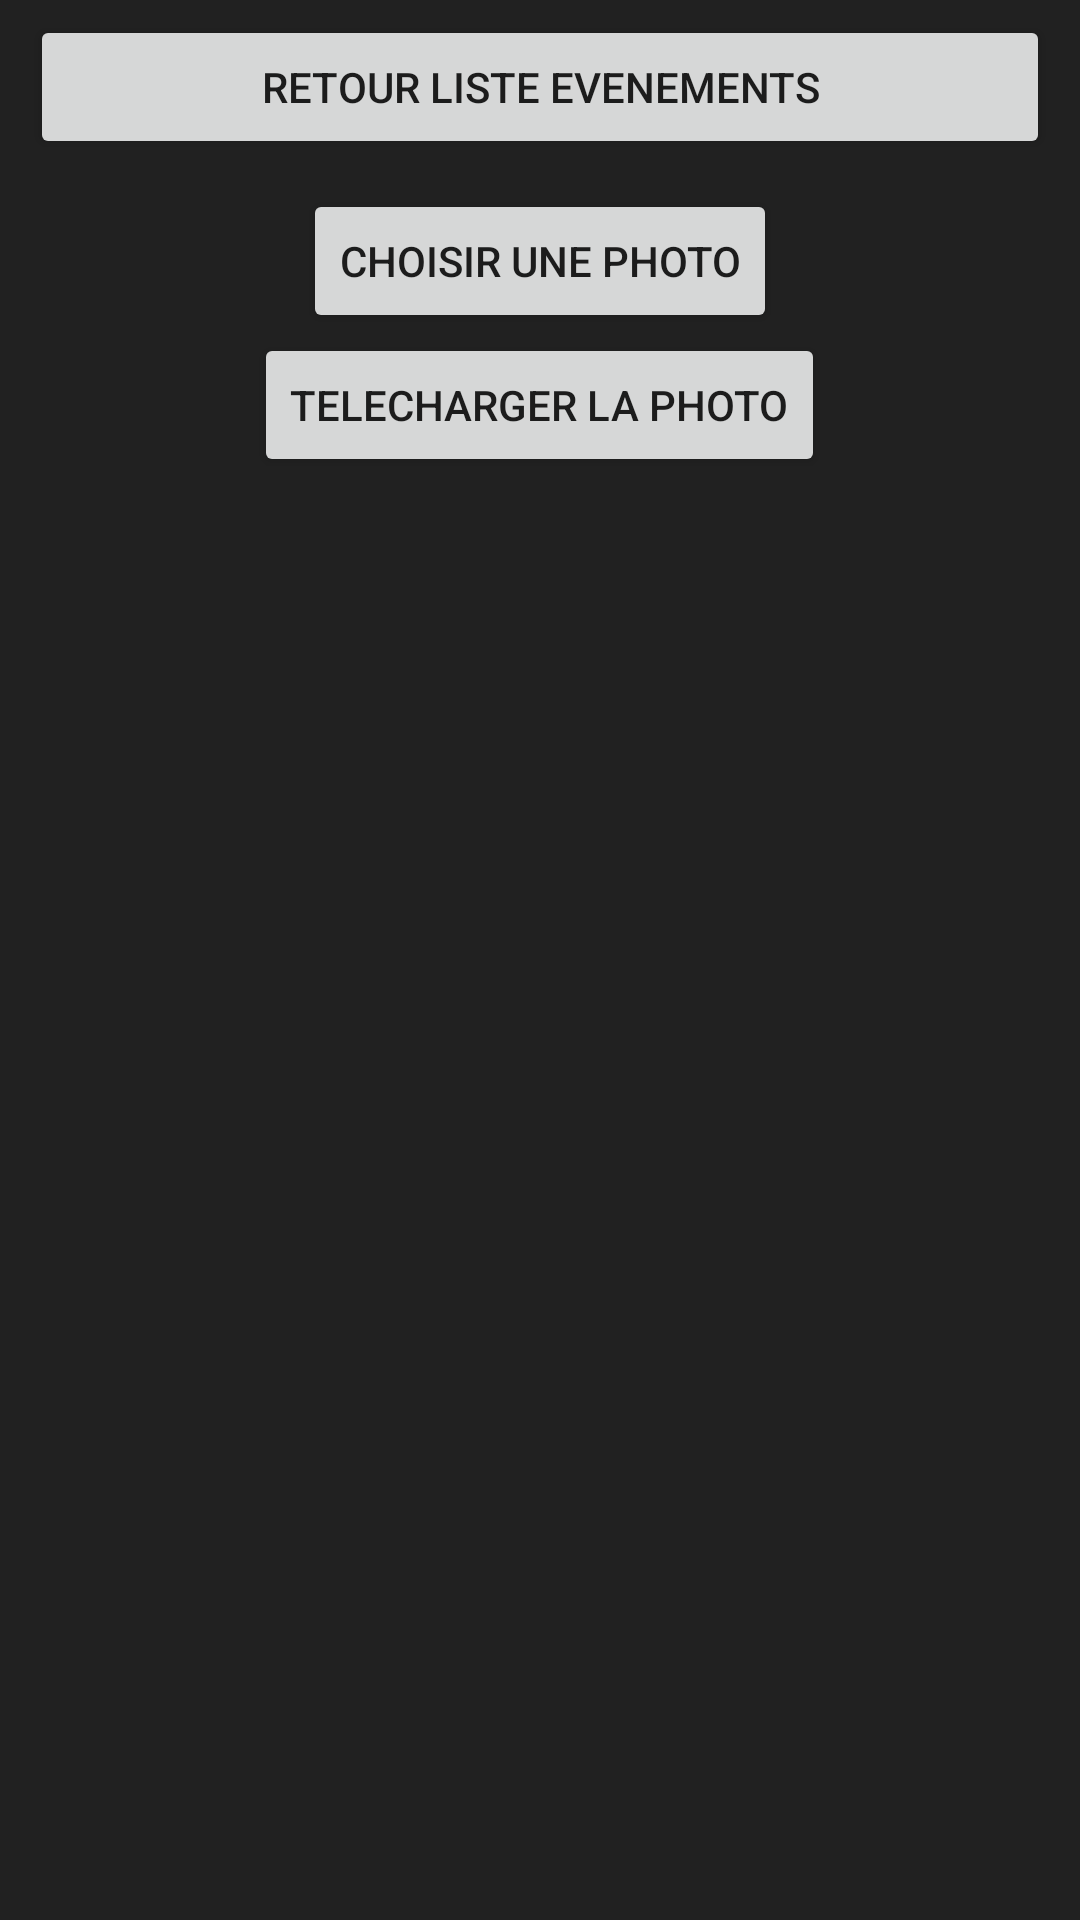

Layout XML and referenced resources for this Android screen:
<!-- AndroidManifest.xml: application theme AppTheme -->
<!-- res/layout/fragment_ajouter_photo_evenement.xml -->
<RelativeLayout xmlns:android="http://schemas.android.com/apk/res/android"
    xmlns:tools="http://schemas.android.com/tools"
    android:layout_width="match_parent"
    android:layout_height="match_parent"
    tools:context="com.example.athi.rock.administrateur.evenementadmin.AjouterPhotoEvenementFragment"
    android:background="@color/colorBackground"
    android:id="@+id/id_fragment_ajouter_passe">

    <RelativeLayout
        android:layout_width="match_parent"
        android:layout_height="match_parent"
        android:layout_marginTop="5dp"
        android:layout_marginBottom="55dp"
        android:layout_marginRight="10dp"
        android:layout_marginLeft="10dp">
            <Button
                android:id="@+id/btn_retour_liste"
                android:layout_width="match_parent"
                android:layout_height="wrap_content"
                android:text="retour Liste Evenements" />
            <Button
                android:layout_width="wrap_content"
                android:layout_height="wrap_content"
                android:text="Choisir une photo"
                android:layout_centerHorizontal="true"
                android:layout_below="@id/btn_retour_liste"
                android:layout_marginTop="10dp"
                android:id="@+id/btnPhoto_event_ajouter"/>
            <Button
                android:layout_width="wrap_content"
                android:layout_height="wrap_content"
                android:text="Telecharger la photo"
                android:layout_centerHorizontal="true"
                android:layout_below="@id/btnPhoto_event_ajouter"
                android:id="@+id/btnTelechargerPhoto_event_ajouter"/>
    </RelativeLayout>

</RelativeLayout>
<!-- resources referenced by this layout -->
<resources>
  <color name="colorBackground">#212121</color>
  <style name="AppTheme" parent="Theme.AppCompat.Light.DarkActionBar">
          
          <item name="colorPrimary">@color/colorPrimary</item>
          <item name="colorPrimaryDark">@color/colorPrimaryDark</item>
          <item name="colorAccent">@color/colorAccent</item>
      </style>
  <color name="colorPrimary">#FFB300</color>
  <color name="colorPrimaryDark">#BDBDBD</color>
  <color name="colorAccent">#B71C1C</color>
</resources>
